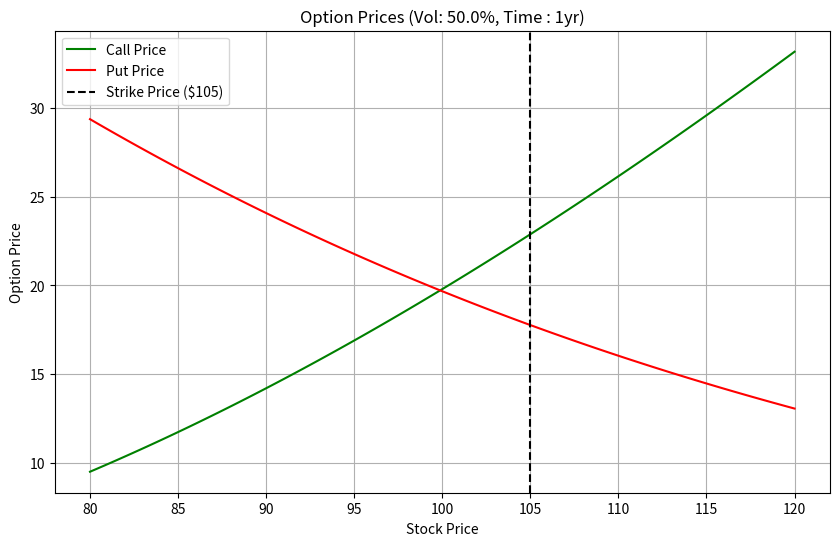

This chart was generated by the following Python code:
import numpy as np 
from scipy.stats import norm
import matplotlib.pyplot as plt

strike = 105
time_to_expiry = 1
interest_rate = 0.05
volatility = 0.5

def black_scholes_call(S, K, T ,r , sigma):
    d1 = (np.log(S / K) + (r + 0.5 * sigma**2) * T) / (sigma * np.sqrt(T))
    d2 = d1 - sigma * np.sqrt(T)

    return(S * norm.cdf(d1)) - (K * np.exp(-r * T) * norm.cdf(d2))

def black_scholes_put(S, K , T ,r ,sigma):
    d1 = (np.log(S / K) + (r + 0.5 * sigma**2) * T) / (sigma * np.sqrt(T))
    d2 = d1 - sigma * np.sqrt(T)
    return (K * np.exp(-r * T) * norm.cdf(-d2)) - (S * norm.cdf(-d1))

stock_range = np.linspace(80, 120, 100)
calls = [black_scholes_call(s, strike, time_to_expiry, interest_rate, volatility) for s in stock_range]
puts = [black_scholes_put(s, strike, time_to_expiry, interest_rate, volatility) for s in stock_range]

plt.figure(figsize=(10,6))
plt.plot(stock_range, calls, label='Call Price', color='green')
plt.plot(stock_range, puts, label='Put Price', color='red')
plt.axvline(x=strike, color='black', linestyle='--', label=f'Strike Price (${strike})')

plt.xlabel('Stock Price')
plt.ylabel('Option Price')
plt.title(f'Option Prices (Vol: {volatility*100}%, Time : {time_to_expiry}yr)')
plt.legend()
plt.grid(True)
plt.show()
